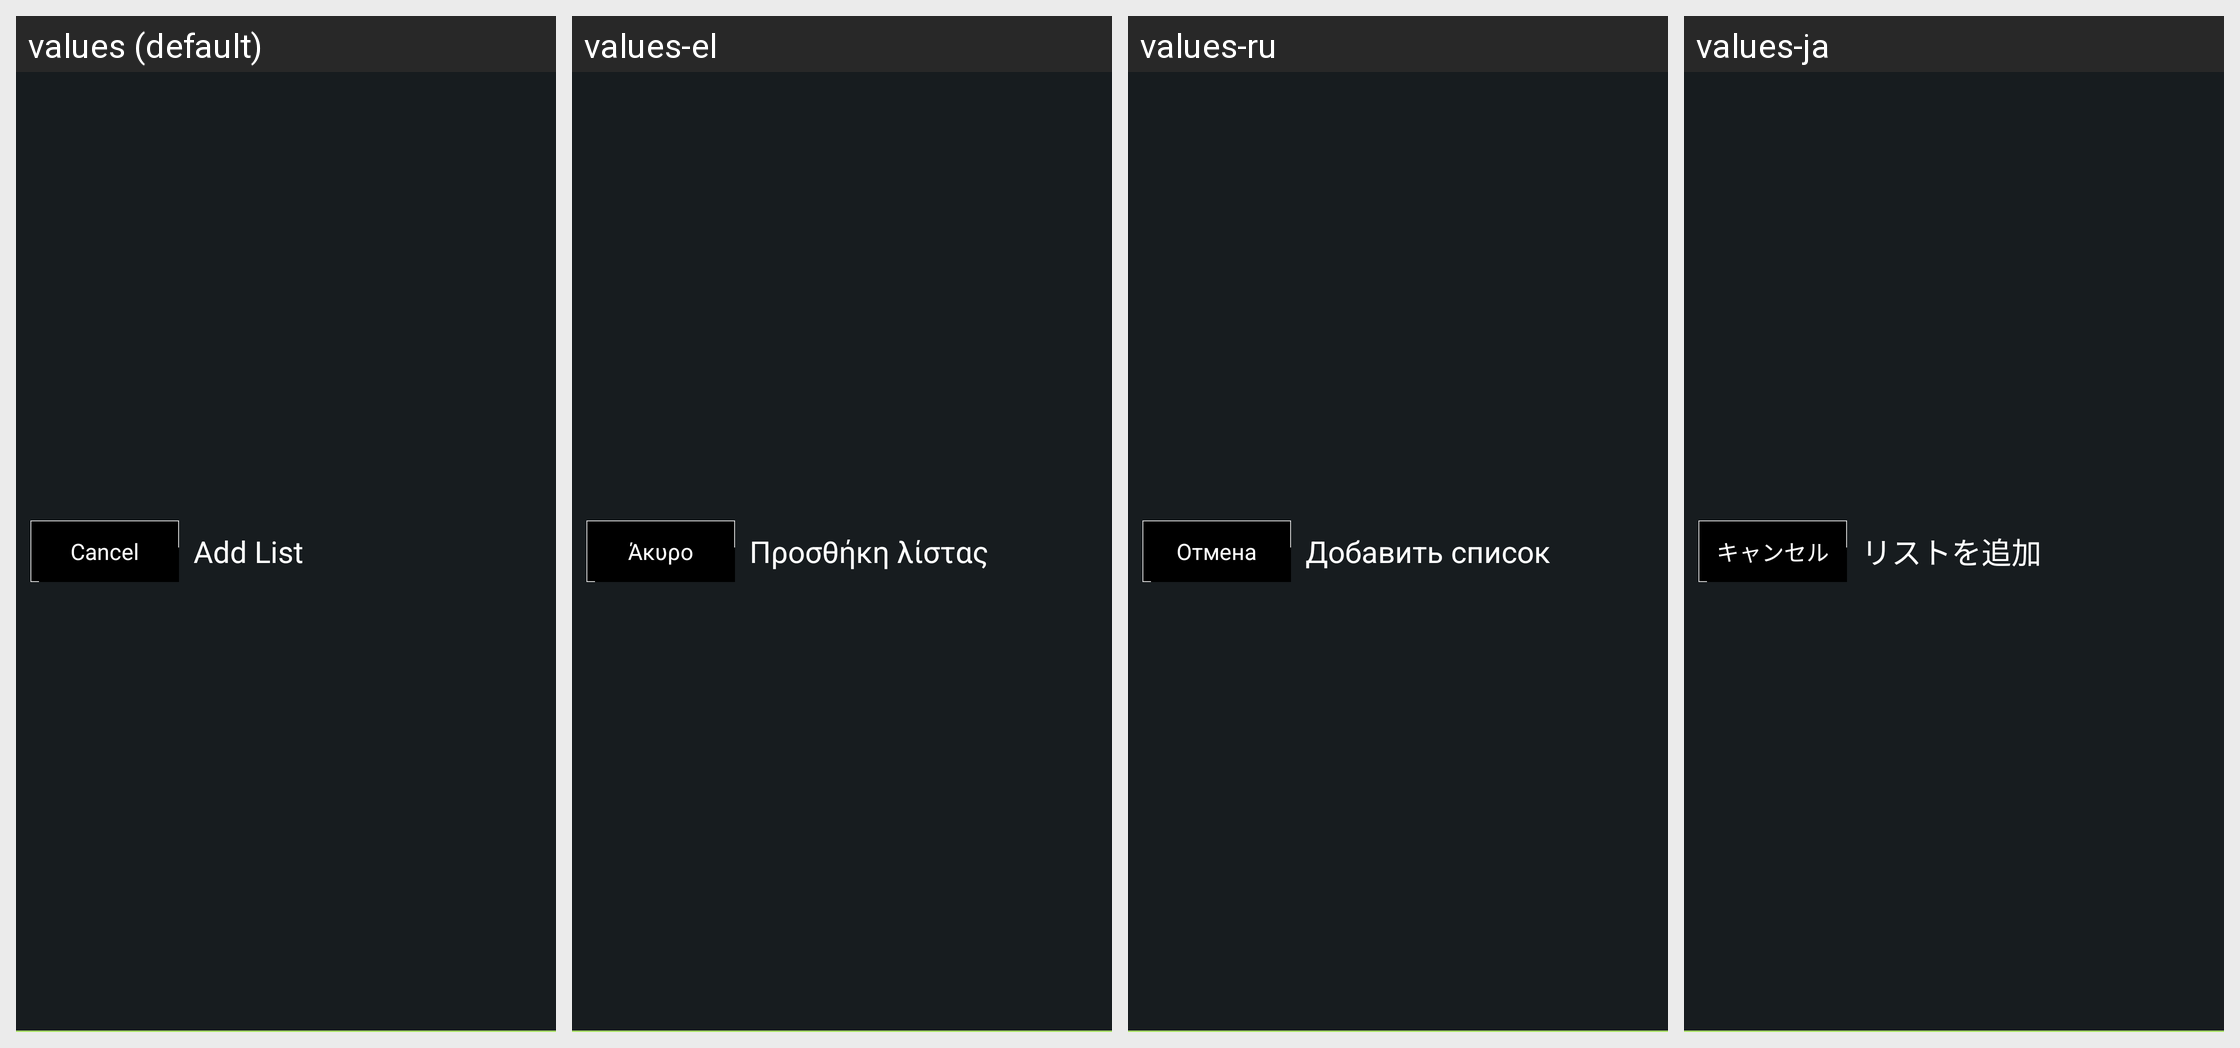

This grid shows one Android layout under several languages. Give, for every string resource on the screen, its name, the default text and each shown locale's text.
Android screen res/layout/view_actionbar_single_button.xml rendered under 4 locales, left to right: values (default), values-el, values-ru, values-ja. Device: Nexus 5 (rendered at 1080×1920; each locale shown at half size, 540×960, under a caption strip naming it); theme AppTheme.
Other locales in the repository, not shown: values-af, values-ar, values-bg, values-ca, values-cs, values-da, values-de, values-en-rGB, values-es, values-eu, values-fi, values-fr, values-gl, values-he, values-hi, values-hr, values-hu, values-id, values-in, values-it, values-iw, values-ko, values-ms, values-nb, values-nl, values-pl, values-pt, values-pt-rBR, values-ro, values-sk, values-sl, values-sv, values-th, values-tl, values-tr, values-vi, values-zh-rCN, values-zh-rTW.
Strings drawn on this screen, with the default value and each locale's value (text and hints the layout hard-codes, and strings that could not be matched under every locale, appear in the picture but are not listed):

cancel_narrowbutton
  values: Cancel
  values-el: Άκυρο
  values-ru: Отмена
  values-ja: キャンセル

group_add_list_title
  values: Add List
  values-el: Προσθήκη λίστας
  values-ru: Добавить список
  values-ja: リストを追加
